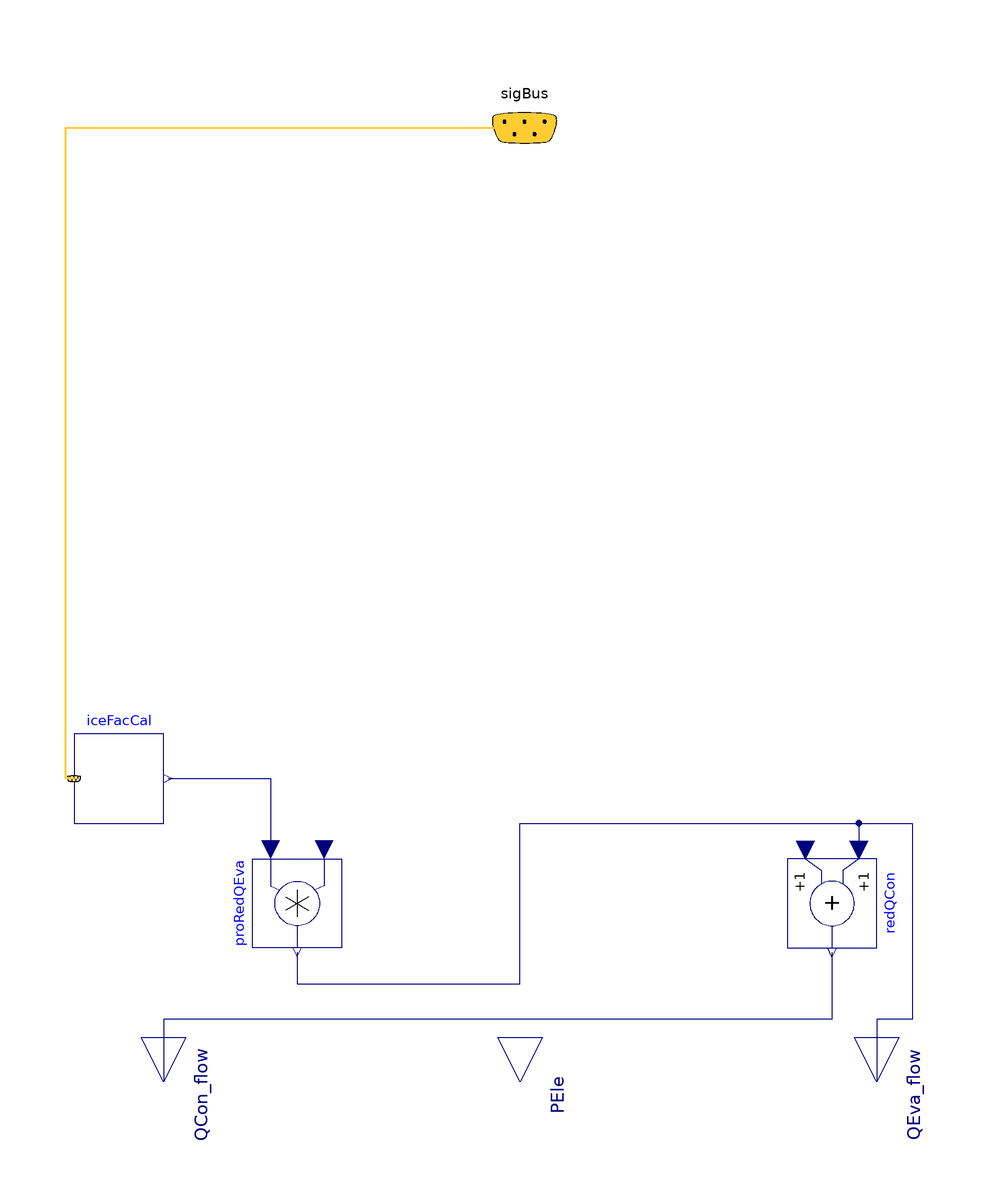

This picture is the connection diagram that the Modelica source below describes through its graphical annotations.

partial model PartialRefrigerantCycle3D "Partial model of refrigerant cycle"

  /*parameter Modelica.Units.SI.HeatFlowRate QUse_flow_nominal
    "Nominal heat flow rate at useful heat exchanger side"
    annotation (Dialog(group="Nominal Design"));
  parameter Modelica.Units.SI.Power PEle_nominal
    "Nominal electrical power"
    annotation (Dialog(group="Nominal Design"));*/
  parameter Modelica.Units.SI.Temperature TCon_nominal
    "Nominal temperature at secondary condenser side"
    annotation (Dialog(group="Nominal Design"));
  parameter Modelica.Units.SI.Temperature TEva_nominal
    "Nominal temperature at secondary evaporator side"
    annotation (Dialog(group="Nominal Design"));
  /*parameter Modelica.Units.SI.TemperatureDifference dTCon_nominal
    "Nominal temperature difference at secondary condenser side"
    annotation (Dialog(group="Nominal Design"));
  parameter Modelica.Units.SI.TemperatureDifference dTEva_nominal
    "Nominal temperature difference at secondary evaporator side"
    annotation (Dialog(group="Nominal Design"));*/
  parameter Modelica.Units.SI.MassFlowRate mCon_flow_nominal
    "Nominal mass flow rate in secondary condenser side"
    annotation (Dialog(group="Nominal Design"));
  parameter Modelica.Units.SI.MassFlowRate mEva_flow_nominal
    "Nominal mass flow rate in secondary evaporator side"
    annotation (Dialog(group="Nominal Design"));
  /*parameter Real y_nominal "Nominal relative compressor speed"
  annotation (Dialog(group="Nominal Design")); */
  parameter Real scaFac=1
    "Scaling factor of heat pump" annotation (Dialog(group="Nominal Design"));
  /*parameter Modelica.Units.SI.HeatFlowRate QUseNoSca_flow_nominal
    "Nominal heat flow rate at useful heat exchanger in the
    unscaled data model, used to calculate the scaling factor"
    annotation (Dialog(group="Nominal Design"));*/
  parameter String datSou=""
    "Indicate where the data is coming from";

  replaceable IBPSA.Fluid.HeatPumps.ModularReversible.RefrigerantCycle.Frosting.NoFrosting iceFacCal
  constrainedby
    IBPSA.Fluid.HeatPumps.ModularReversible.RefrigerantCycle.Frosting.BaseClasses.PartialIcingFactor
    "Replaceable model to calculate the icing factor" annotation (
    choicesAllMatching=true,
    Dialog(group="Frosting supression", enable=calc_iceFac),
    Placement(transformation(extent={{-100,-52},{-80,-32}})));

  Modelica.Blocks.Interfaces.RealOutput PEle(final unit="W", final displayUnit=
        "kW") "Electrical Power consumed by the device" annotation (Placement(
        transformation(
        extent={{-10,-10},{10,10}},
        rotation=270,
        origin={0,-110})));
  Modelica.Blocks.Interfaces.RealOutput QCon_flow(final unit="W", final
      displayUnit="kW") "Heat flow rate through condenser" annotation (
      Placement(transformation(
        extent={{-10,-10},{10,10}},
        rotation=270,
        origin={-80,-110})));
  IBPSA.Fluid.HeatPumps.ModularReversible.BaseClasses.RefrigerantMachineControlBus sigBus
    "Bus-connector" annotation (Placement(transformation(
        extent={{-15,-14},{15,14}},
        rotation=0,
        origin={1,104})));
  Modelica.Blocks.Interfaces.RealOutput QEva_flow(final unit="W", final
      displayUnit="kW") "Heat flow rate through evaporator" annotation (
      Placement(transformation(
        extent={{-10,-10},{10,10}},
        rotation=270,
        origin={80,-110})));
  Modelica.Blocks.Math.Add redQCon
    "Reduce heat flow to the condenser based on the reduction to the evaporator"
    annotation (Placement(transformation(
        extent={{-10,-10},{10,10}},
        rotation=270,
        origin={70,-70})));
  Modelica.Blocks.Math.Product proRedQEva
    "Reduce heat flow to the evaporator based on the icing factor"
    annotation (Placement(transformation(
        extent={{-10,10},{10,-10}},
        rotation=270,
        origin={-50,-70})));

  IBPSA.Utilities.IO.Strings.StringOutput datSouOut
  "String output of data source";
protected
  IBPSA.Utilities.IO.Strings.Constant conStrSou(final k=datSou)
    "Constant String with data source as output";
equation
  connect(conStrSou.y, datSouOut);
  connect(proRedQEva.y, QEva_flow) annotation (Line(points={{-50,-81},{-50,-88},
          {0,-88},{0,-52},{88,-52},{88,-96},{80,-96},{80,-110}},
                               color={0,0,127}));
  connect(proRedQEva.y, redQCon.u1) annotation (Line(points={{-50,-81},{-50,-88},
          {0,-88},{0,-52},{76,-52},{76,-58}}, color={0,0,127}));
  connect(redQCon.y, QCon_flow) annotation (Line(points={{70,-81},{70,-96},{-80,
          -96},{-80,-110}}, color={0,0,127}));
  connect(iceFacCal.iceFac, proRedQEva.u1)
    annotation (Line(points={{-79,-42},{-56,-42},{-56,-58}}, color={0,0,127}));
  connect(iceFacCal.sigBus, sigBus) annotation (Line(
      points={{-100.1,-42},{-102,-42},{-102,104},{1,104}},
      color={255,204,51},
      thickness=0.5));
  annotation (Icon(coordinateSystem(preserveAspectRatio=false), graphics={
                                Rectangle(
        extent={{-100,-100},{100,100}},
        lineColor={0,0,255},
        fillColor={255,255,255},
        fillPattern=FillPattern.Solid),   Text(
          extent={{-57.5,-35},{57.5,35}},
          pattern=LinePattern.Dash,
          textString="%name", origin={-1.5,113},
          rotation=180)}),Diagram(coordinateSystem(preserveAspectRatio=false)),
    Documentation(revisions="<html><ul>
  <li>
    <i>October 2, 2022</i> by Fabian Wuellhorst:<br/>
    Adapted based on IBPSA implementation. Mainly, the iceFac is added directly
    in this partial model (see issue <a href=
    \"https://github.com/ibpsa/modelica-ibpsa/issues/1576\">#1576</a>)
  </li>
  <li>
    November 26, 2018 by Fabian Wuellhorst:<br/>
    First implementation (see issue <a href=
    \"https://github.com/RWTH-EBC/AixLib/issues/577\">AixLib #577</a>)
  </li>
</ul>
</html>", info="<html>
<p>
  Partial model for calculation of electrical power
  <code>PEle</code>, condenser heat flow <code>QCon_flow</code>
  and evaporator heat flow <code>QEva_flow</code> based on the
  values in the <code>sigBus</code> for a refrigerant machine.
</p>
<h4>Frosting performance</h4>
<p>
  To simulate possible icing of the evaporator on air-source devices, the
  icing factor <code>iceFac</code> is used to influence the outputs.
  The factor models the reduction of heat transfer between refrigerant
  and source. Thus, the factor is implemented as follows:
</p>
<p>
  <code>QEva_flow = iceFac * (QConNoIce_flow - PEle)</code>
</p>
<p>
  With <code>iceFac</code> as a relative value between 0 and 1:</p>
<p><code>iceFac = kA/kA_noIce</code></p>
<p>Finally, the energy balance must still hold:</p>
<p><code>QCon_flow = PEle + QEva_flow</code> </p>
<p>
  You can select different options for the modeling of the icing factor or
  implement your own approach.
</p>

<h4>Scaling factor</h4>
<p>
  Furthermore, different designs of the refrigerant machine
  are modeled via a scaling factor <code>scaFac</code>.
  To linearly scale the outputs of the model according to the specified
  <code>QUse_flow_nominal</code>, children of this partial model must
  specify <code>QUseNoSca_flow_nominal</code> based on the nominal parameters.
  Then, the scaling factor is calculated following:
</p>
<p><code>scaFac=QUse_flow_nominal/QUseNoSca_flow_nominal</code></p>
</html>"));
end PartialRefrigerantCycle3D;